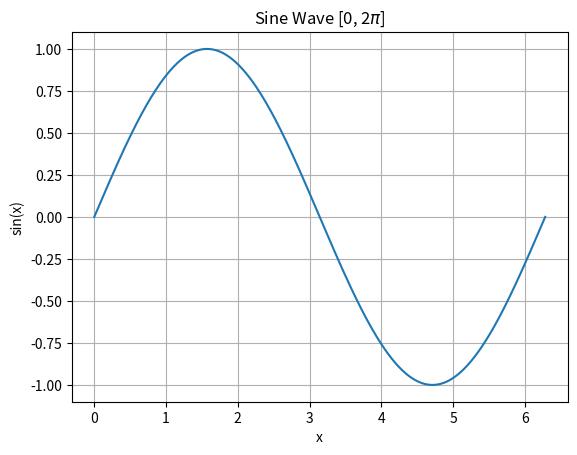

This chart was generated by the following Python code:
import numpy as np
import matplotlib.pyplot as plt
import scipy

# Define a sin function using NumPy
sine = lambda x: np.sin(x)

# Find the minimum of the function using SciPy
res = scipy.optimize.minimize(sine, x0=[0])

print("X Location of minimum: {}".format(res.x[0]))
print("Value of sin(x): {}".format(sine(res.x[0])))

# X Location of minimum: -1.5707963335877664
# Value of sin(x): -1.0

# Integrate the function from [0, 1] using SciPy
res = scipy.integrate.quad(sine, 0.0, 1.0)

print("Integral of sin(x) from x=0...1: {}".format(res[0]))

# Integral of sin(x) from x=0...1: 0.45969769413186023

# Plot the function using Matplotlib from [0, 2π]
x = np.linspace(0, 2*np.pi, 500)
y = sine(x)

plt.plot(x,y)
plt.title(r'Sine Wave [0, 2$\pi$]')
plt.xlabel("x")
plt.ylabel("sin(x)")
plt.grid()
plt.savefig("sine_wave.png")